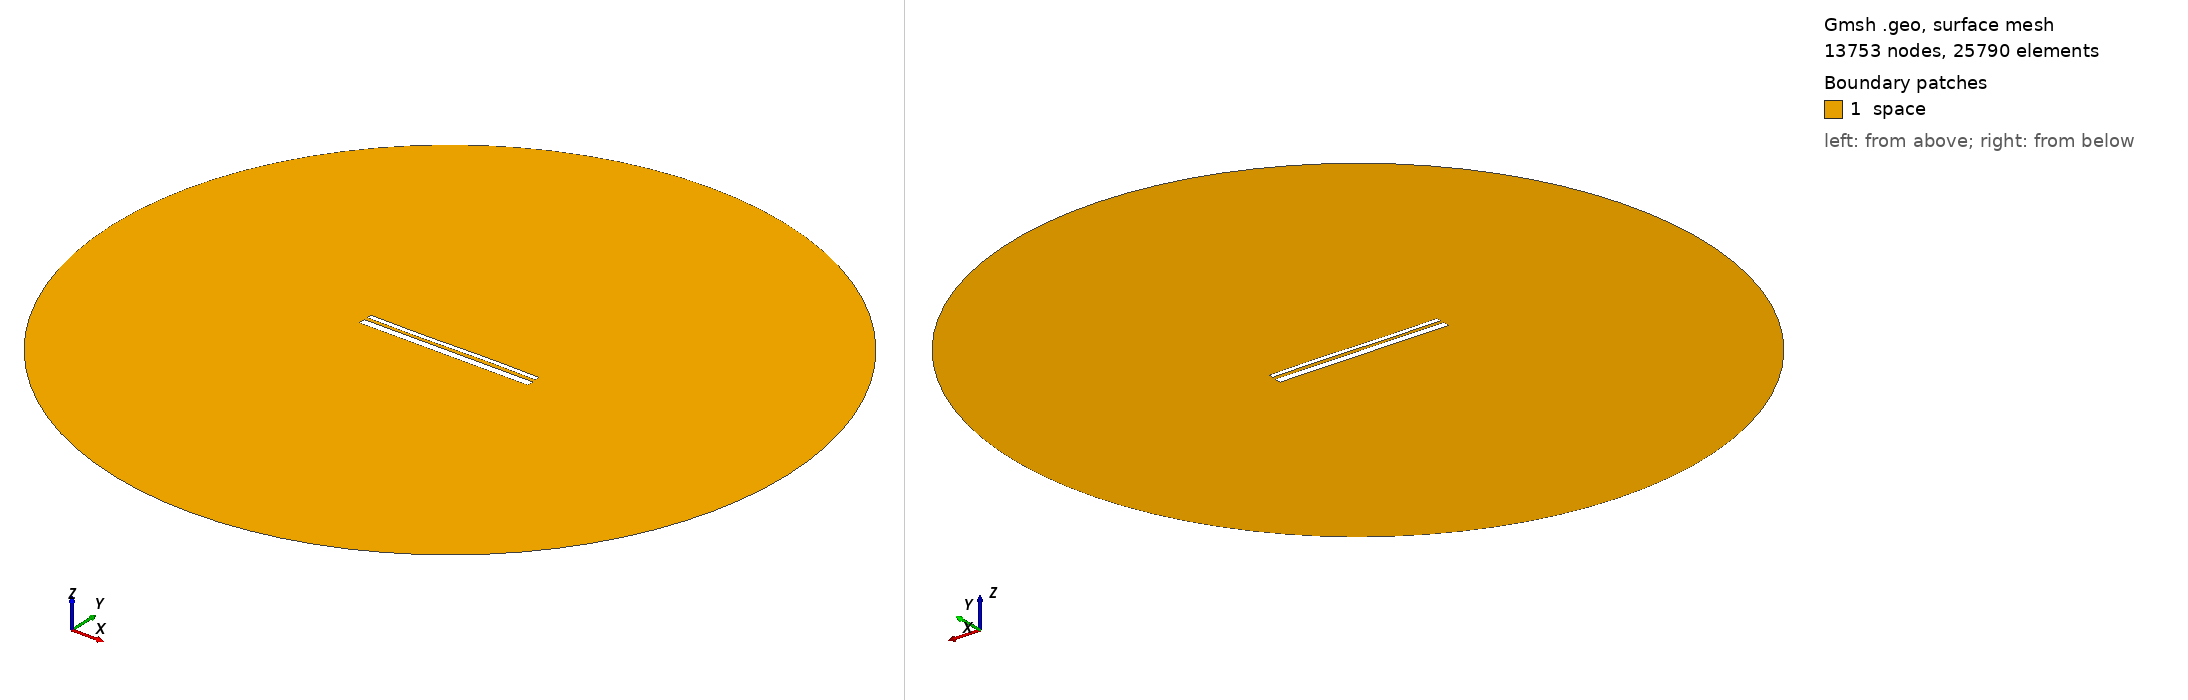

Gmsh geometry script, surface-meshed: 13753 nodes, 25790 surface elements. Boundary patches (legend numbers): 1 space. Left view from above one corner, right view from below the opposite corner. Legend entries are the model's physical surfaces. The drawing asked Gmsh for element sizes between 1% and 20% of the model's largest extent; the script's own settings can give other sizes.

=== 13053.geo (drawn) ===
//---------------------------------------
// Geometry kernel
//---------------------------------------

SetFactory("OpenCASCADE");



//---------------------------------------
// Parameters of the geometry
//---------------------------------------

// Overetch of the upper plate
overetch = 0.5;

// Distance between the plates
distance = 1.5;

// Discretization over the x axis (for the deformation)
nx = 50; 

// Length of the plate
L = 100 - overetch; 

// Number of modes
n = 4; 

// 1st mode coefficient
coeff(1) = 0.15;
beta(1) = 0.596864 * 3.1415926535 / L;

// 2nd mode coefficient
coeff(2) = 0.0;
beta(2) = 1.49418 * 3.1415926535 / L;

// 3rd mode coefficient
coeff(3) = -0.15;
beta(3) = 2.50025 * 3.1415926535 / L;

// 4th mode coefficient
coeff(4) = 0.0;
beta(4) = 3.49999 * 3.1415926535 / L;



//---------------------------------------
// Upper plate (deformed rectangle)
//---------------------------------------

// Coordiantes of the upper plate
xmin = -50;
xmax = 50 - overetch;

// Height of the upper plate
yheight = 4 - 2 * overetch;

// Indexes of the points
UpperID[] = {};
LowerID[] = {};
LeftID[] = {};
RightID[] = {};

// Point index
p = 1;

// Horizontal edges
For i In {1:nx}
    x = xmin + (i-1)*(xmax - xmin)/(nx-1);

    y_bottom = distance / 2 + overetch;
    For j In {1:n}
        C = (Cosh(beta(j)*L) + Cos(beta(j)*L)) / (Sinh(beta(j)*L) + Sin(beta(j)*L));
        y_bottom  = y_bottom + coeff(j) * (Cosh(beta(j)*(x+50)) - Cos(beta(j)*(x+50)) - C * (Sinh(beta(j)*(x+50)) - Sin(beta(j)*(x+50))));
    EndFor

    y_top = y_bottom + yheight;

    Point(p) = {x, y_top, 0, 1.0};
    UpperID[i] = p;
    p = p + 1;

    Point(p) = {x, y_bottom, 0, 1.0};
    LowerID[i] = p;
    p = p + 1;
EndFor

// Create point lists
UpperPts[] = {}; LowerPts[] = {};
For i In {1:nx}
  UpperPts[] += {UpperID[i]};
  LowerPts[] += {LowerID[i]};
EndFor

// Build splines
Spline(1) = {UpperPts[]};
Spline(2) = {LowerPts[]};
Line(3) = {LowerPts[nx-1], UpperPts[nx-1]};
Line(4) = {LowerPts[0], UpperPts[0]};

// Build the plane surface
Curve Loop(1) = {2, 3, -1, -4};
Plane Surface(1) = {1};



//---------------------------------------
// Lower plate (rectangle)
//---------------------------------------

// Vertices
Point(1001) = {-50, -1, 0, 1.0};
Point(1002) = { 50, -1, 0, 1.0};
Point(1003) = { 50,  -5, 0, 1.0};
Point(1004) = {-50,  -5, 0, 1.0};

// Edges
Line(5) = {1001, 1002};
Line(6) = {1002, 1003};
Line(7) = {1003, 1004};
Line(8) = {1004, 1001};

// Plane surface
Line Loop(2) = {5, 6, 7, 8};
Plane Surface(2) = {2}; 



//---------------------------------------
// Outer (fictious) boundary
//---------------------------------------

// Points
Point(1005) = {0, 0, 0};       // Center
Point(1006) = {200, 0, 0};     // Start point
Point(1007) = {0, 200, 0};     // 90 degrees
Point(1008) = {-200, 0, 0};    // 180 degrees
Point(1009) = {0, -200, 0};    // 270 degrees

// Circle arcs (each needs start, center, end)
Circle(9) = {1006, 1005, 1007};
Circle(10) = {1007, 1005, 1008};
Circle(11) = {1008, 1005, 1009};
Circle(12) = {1009, 1005, 1006};

// Plane surface for the entire domain
Curve Loop(3) = {9, 10, 11, 12};
Surface(3) = {3};

// Subtract the plates from the whole domain to obtain the actual domain where we want to solve the equations
BooleanDifference{ Surface{3}; Delete; }{ Surface{1}; Surface{2}; Delete; }




//---------------------------------------
// Transfinite Lines/Curves
//---------------------------------------

// Set the number of points on the boundaries
r = 7;

// Plates
Transfinite Curve {1, 2} = 50*r Using Progression 1;
Transfinite Curve {3, 4} = 2*r Using Progression 1;
Transfinite Line {5, 7} = 50*r Using Progression 1;
Transfinite Line {6, 8} = 2*r Using Progression 1;

// Outer boundary
Transfinite Line {9, 10, 11, 12} = 20 Using Progression 1;



//---------------------------------------
// Physical groups
//---------------------------------------                

// Physical curves (boundaries)
Physical Line("force_segment", 10) = {2};
Physical Line("upper_plate", 11) = {1, 3, 4};
Physical Line("lower_plate", 12) = {5, 6, 7, 8};
Physical Line("boundary", 20) = {9, 10, 11, 12};

// Physical Surfaces
Physical Surface("space", 30) = {3};



//---------------------------------------
// 6. Generate the Mesh
//---------------------------------------

// 2D mesh generation
Mesh 2;
